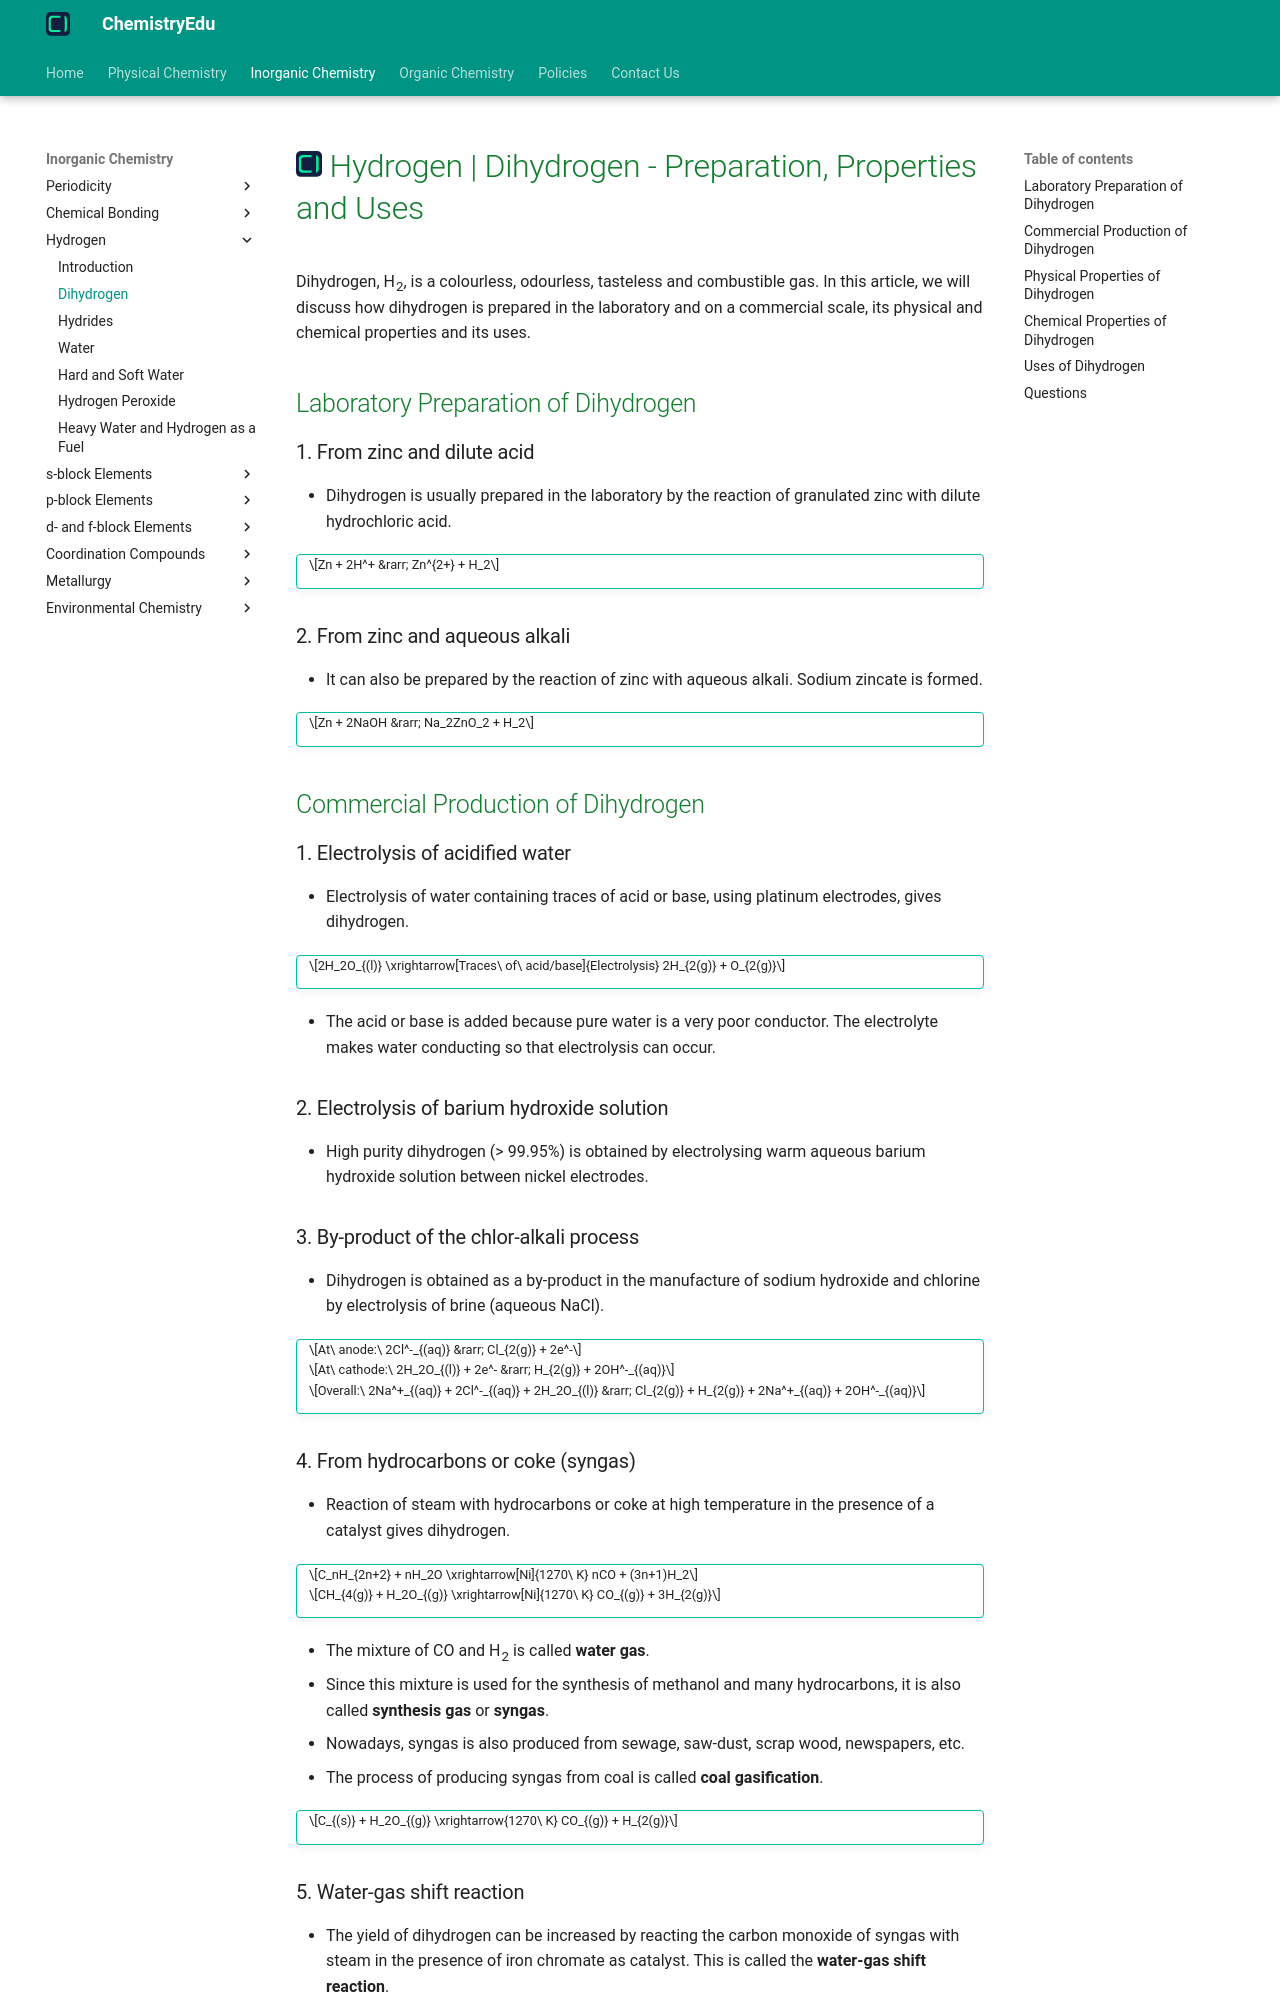

repository: KingChampion36/chemistryedu · page: inorganic-chemistry/hydrogen/dihydrogen/index.html · generator: mkdocs

---
title: Hydrogen | Dihydrogen - Preparation, Properties and Uses
description: Dihydrogen, H2, is a colourless, odourless, tasteless and combustible gas which is prepared from metals, water and hydrocarbons.
---

# [![ChemistryEdu Logo](../../images/favicon.svg){ align=left, width=3.8% }](../../index.md)  Hydrogen | Dihydrogen - Preparation, Properties and Uses

Dihydrogen, H<sub>2</sub>, is a colourless, odourless, tasteless and combustible gas. In this article, we will discuss how dihydrogen is prepared in the laboratory and on a commercial scale, its physical and chemical properties and its uses.

## Laboratory Preparation of Dihydrogen

### 1. From zinc and dilute acid

* Dihydrogen is usually prepared in the laboratory by the reaction of granulated zinc with dilute hydrochloric acid.

!!! tip ""

    $$Zn + 2H^+ &rarr; Zn^{2+} + H_2$$

### 2. From zinc and aqueous alkali

* It can also be prepared by the reaction of zinc with aqueous alkali. Sodium zincate is formed.

!!! tip ""

    $$Zn + 2NaOH &rarr; Na_2ZnO_2 + H_2$$

## Commercial Production of Dihydrogen

### 1. Electrolysis of acidified water

* Electrolysis of water containing traces of acid or base, using platinum electrodes, gives dihydrogen.

!!! tip ""

    $$2H_2O_{(l)} \xrightarrow[Traces\ of\ acid/base]{Electrolysis} 2H_{2(g)} + O_{2(g)}$$

* The acid or base is added because pure water is a very poor conductor. The electrolyte makes water conducting so that electrolysis can occur.

### 2. Electrolysis of barium hydroxide solution

* High purity dihydrogen (> 99.95%) is obtained by electrolysing warm aqueous barium hydroxide solution between nickel electrodes.

### 3. By-product of the chlor-alkali process

* Dihydrogen is obtained as a by-product in the manufacture of sodium hydroxide and chlorine by electrolysis of brine (aqueous NaCl).

!!! tip ""

    $$At\ anode:\ 2Cl^-_{(aq)} &rarr; Cl_{2(g)} + 2e^-$$

    $$At\ cathode:\ 2H_2O_{(l)} + 2e^- &rarr; H_{2(g)} + 2OH^-_{(aq)}$$

    $$Overall:\ 2Na^+_{(aq)} + 2Cl^-_{(aq)} + 2H_2O_{(l)} &rarr; Cl_{2(g)} + H_{2(g)} + 2Na^+_{(aq)} + 2OH^-_{(aq)}$$

### 4. From hydrocarbons or coke (syngas)

* Reaction of steam with hydrocarbons or coke at high temperature in the presence of a catalyst gives dihydrogen.

!!! tip ""

    $$C_nH_{2n+2} + nH_2O \xrightarrow[Ni]{1270\ K} nCO + (3n+1)H_2$$

    $$CH_{4(g)} + H_2O_{(g)} \xrightarrow[Ni]{1270\ K} CO_{(g)} + 3H_{2(g)}$$

* The mixture of CO and H<sub>2</sub> is called **water gas**.
* Since this mixture is used for the synthesis of methanol and many hydrocarbons, it is also called **synthesis gas** or **syngas**.
* Nowadays, syngas is also produced from sewage, saw-dust, scrap wood, newspapers, etc.
* The process of producing syngas from coal is called **coal gasification**.

!!! tip ""

    $$C_{(s)} + H_2O_{(g)} \xrightarrow{1270\ K} CO_{(g)} + H_{2(g)}$$

### 5. Water-gas shift reaction

* The yield of dihydrogen can be increased by reacting the carbon monoxide of syngas with steam in the presence of iron chromate as catalyst. This is called the **water-gas shift reaction**.

!!! tip ""

    $$CO_{(g)} + H_2O_{(g)} \xrightarrow[catalyst]{673\ K} CO_{2(g)} + H_{2(g)}$$

* The CO<sub>2</sub> formed is removed by scrubbing with sodium arsenite solution.

!!! note "Note"

    At present, about 77% of industrial dihydrogen is produced from petrochemicals, 18% from coal, 4% from electrolysis of aqueous solutions and 1% from other sources.
